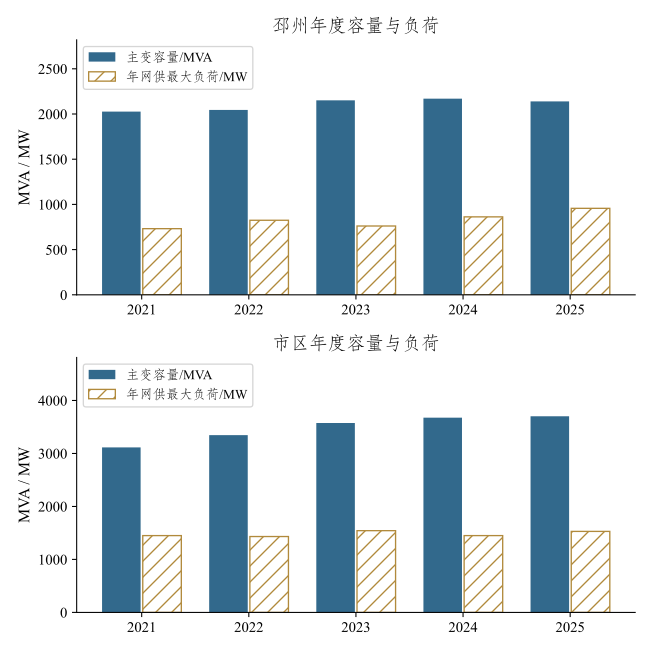

The table this chart was drawn from, first rows:
region, year, capacity_mva, peak_mw, growth, clr, source_sheet, source_row, source_columns
邳州, 2021, 2027, 731.8, , 2.77, Sheet1, 19, C:E
邳州, 2022, 2046, 825, 0.1274, 2.479, Sheet1, 19, F:H
邳州, 2023, 2151, 761.2, 0.01993, 2.826, Sheet1, 19, I:K
邳州, 2024, 2170, 862.7, 0.05638, 2.515, Sheet1, 19, L:N
邳州, 2025, 2140, 956.5, 0.06923, 2.237, Sheet1, 19, O:Q
市区, 2021, 3114, 1450, , 2.148, Sheet1, 9, C:E
市区, 2022, 3345, 1432, -0.012, 2.335, Sheet1, 9, F:H
市区, 2023, 3575, 1542, 0.03139, 2.318, Sheet1, 9, I:K
市区, 2024, 3675, 1449, -8.471785515784536e-05, 2.536, Sheet1, 9, L:N
市区, 2025, 3701, 1529, 0.01336, 2.421, Sheet1, 9, O:Q
